Dataset: imagenes (GitHub, jdramirez/UCO_ML_AI). Classes: descuento, personas, product.

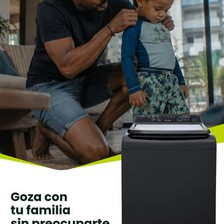
Label: personas

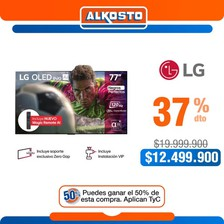
Label: descuento

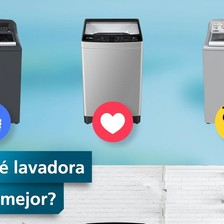
Label: product

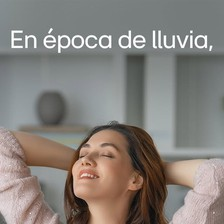
Label: personas

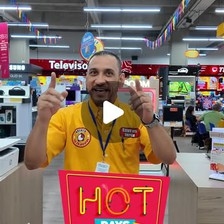
Label: personas

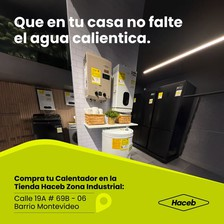
Label: product
